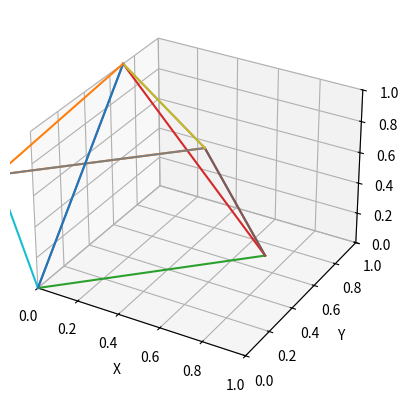

This figure's Python source:
import numpy as np
import matplotlib.pyplot as plt
from mpl_toolkits.mplot3d.art3d import Poly3DCollection

# Вхідні параметри многогранника
vertices = np.array([[0, 0, 0], [1, 0, 0], [1, 1, 0], [0, 1, 0], [0.5, 0.5, 1]])
faces = np.array([[ 1, 2, 3], [0, 1, 4], [1, 2, 4], [2, 3, 4], [3, 0, 4]])

# Кут обертання
angle = np.pi/4

# Матриця обертання по вісі Z
rotation_matrix = np.array([[np.cos(angle), -np.sin(angle), 0],
                            [np.sin(angle), np.cos(angle), 0],
                            [0, 0, 1]])

# Виконати обертання вершин многогранника
rotated_vertices = np.dot(vertices, rotation_matrix.T)

# Функція для визначення видимості ребра на екрані
def is_edge_visible(vertex1, vertex2, view_vector):
    normal_vector = np.cross(vertex1, vertex2)
    return np.dot(normal_vector, view_vector) >= 0

# Визначити видимі ребра та їхні координати
visible_edges = []
for face in faces:
    for i in range(len(face)):
        vertex1 = rotated_vertices[face[i]]
        vertex2 = rotated_vertices[face[(i+1) % len(face)]]
        if is_edge_visible(vertex1, vertex2, [0, 0, 1]):
            visible_edges.append([vertex1, vertex2])

# Візуалізація результату
fig = plt.figure()
ax = fig.add_subplot(111, projection='3d')
ax.set_xlabel('X')
ax.set_ylabel('Y')
ax.set_zlabel('Z')

for edge in visible_edges:
    xs = [edge[0][0], edge[1][0]]
    ys = [edge[0][1], edge[1][1]]
    zs = [edge[0][2], edge[1][2]]
    ax.plot(xs, ys, zs)

ax.set_xlim([0, 1])
ax.set_ylim([0, 1])
ax.set_zlim([0, 1])

plt.show()